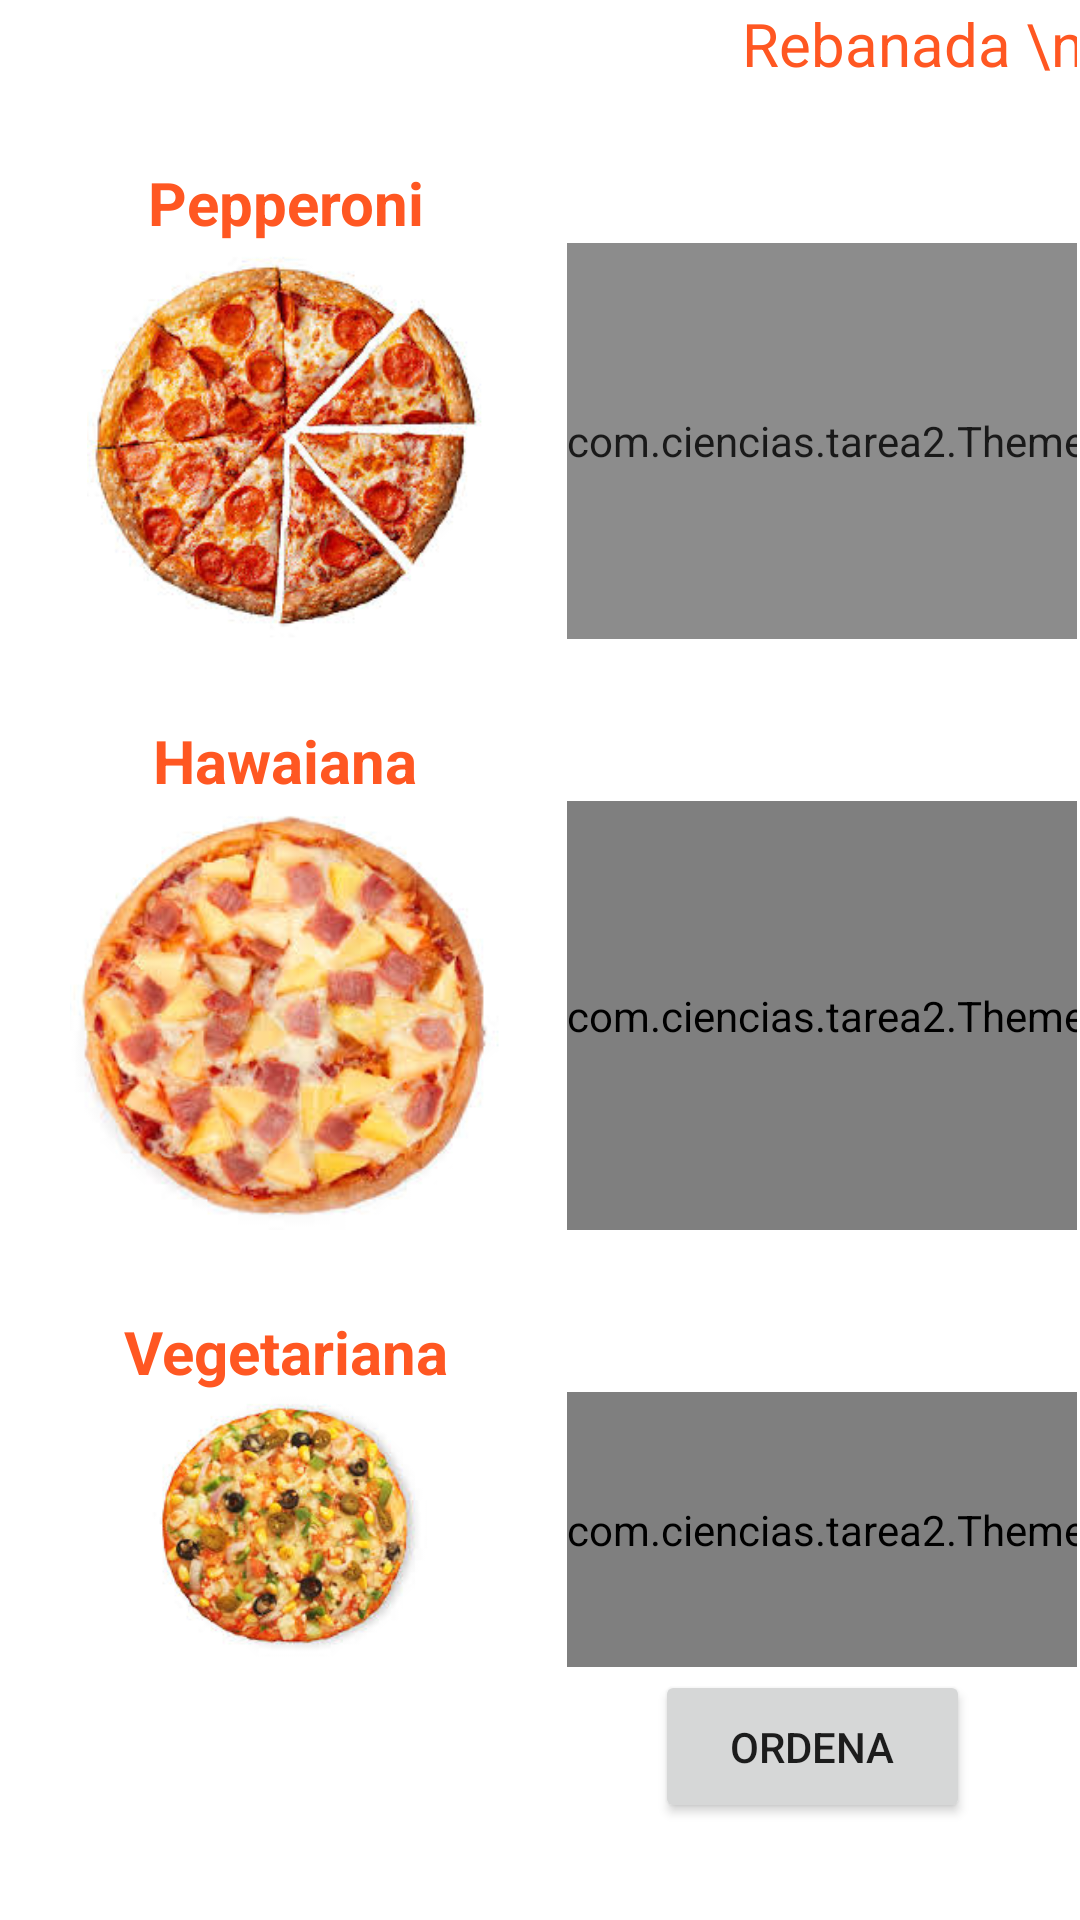

Write the Android layout XML for this screen, with the resource values it uses.
<!-- AndroidManifest.xml: application theme Theme.Tarea2.NoActionBar -->
<!-- res/layout/fragment_first.xml -->
<?xml version="1.0" encoding="utf-8"?>
<androidx.constraintlayout.widget.ConstraintLayout
    android:id="@+id/constraint1"
    xmlns:android="http://schemas.android.com/apk/res/android"
    xmlns:app="http://schemas.android.com/apk/res-auto"
    xmlns:tools="http://schemas.android.com/tools"
    android:layout_width="match_parent"
    android:layout_height="match_parent"
    tools:context=".FirstFragment">

    <TableLayout
        android:id="@+id/tableLayout"
        android:layout_width="0dp"
        android:layout_height="0dp"
        android:layout_marginStart="1dp"
        android:layout_marginTop="1dp"
        android:layout_marginEnd="1dp"
        android:layout_marginBottom="1dp"
        android:background="@color/white"
        app:layout_constraintBottom_toTopOf="@+id/button_first"
        app:layout_constraintEnd_toEndOf="parent"
        app:layout_constraintHorizontal_bias="0.0"
        app:layout_constraintStart_toStartOf="parent"
        app:layout_constraintTop_toTopOf="parent"
        app:layout_constraintVertical_bias="0.0">

        <TableRow
            android:layout_width="match_parent"
            android:layout_height="match_parent" />

        <TableRow
            android:layout_width="match_parent"
            android:layout_height="match_parent">

            <TextView
                android:id="@+id/textView3"
                android:layout_width="74dp"
                android:layout_height="53dp" />

            <TextView
                android:id="@+id/textView4"
                android:layout_width="116dp"
                android:layout_height="match_parent"
                android:text="Rebanada \n $15"
                android:textAlignment="center"
                android:textColor="#FF5722"
                android:textSize="20sp" />

            <TextView
                android:id="@+id/textView6"
                android:layout_width="112dp"
                android:layout_height="match_parent"
                android:text="Familiar \n $90"
                android:textAlignment="center"
                android:textColor="#FF5722"
                android:textSize="20sp" />
        </TableRow>

        <TableRow
            android:layout_width="match_parent"
            android:layout_height="match_parent">

            <TextView
                android:id="@+id/textView7"
                android:layout_width="123dp"
                android:layout_height="match_parent"
                android:text="Pepperoni"
                android:textAlignment="center"
                android:textColor="#FF5722"
                android:textSize="20sp"
                android:textStyle="bold" />
        </TableRow>

        <TableRow
            android:layout_width="match_parent"
            android:layout_height="match_parent">

            <ImageView
                android:id="@+id/imageView4"
                android:layout_width="112dp"
                android:layout_height="132dp"
                android:src="@drawable/pepp" />

            <com.ciencias.tarea2.ThemedNumberPicker
                android:id="@+id/numberpicker_1"
                android:layout_width="wrap_content"
                android:layout_height="match_parent"
                android:alpha="0.9"
                android:clickable="true"
                tools:visibility="visible" />

            <com.ciencias.tarea2.ThemedNumberPicker
                android:id="@+id/numberpicker_2"
                android:layout_width="wrap_content"
                android:layout_height="match_parent"
                tools:visibility="visible" />
            

        </TableRow>

        <TableRow
            android:layout_width="match_parent"
            android:layout_height="match_parent">

            <TextView
                android:id="@+id/textView10"
                android:layout_width="wrap_content"
                android:layout_height="wrap_content"
                android:textAlignment="center"
                android:textSize="20sp"
                android:textStyle="bold" />
        </TableRow>

        <TableRow
            android:layout_width="match_parent"
            android:layout_height="match_parent">

            <TextView
                android:id="@+id/textView8"
                android:layout_width="wrap_content"
                android:layout_height="wrap_content"
                android:text="Hawaiana"
                android:textAlignment="center"
                android:textColor="#FF5722"
                android:textSize="20sp"
                android:textStyle="bold" />
        </TableRow>

        <TableRow
            android:layout_width="match_parent"
            android:layout_height="match_parent">

            <ImageView
                android:id="@+id/imageView5"
                android:layout_width="186dp"
                android:layout_height="143dp"
                android:src="@drawable/hawa" />

            <com.ciencias.tarea2.ThemedNumberPicker
                android:id="@+id/numberpicker_3"
                android:layout_width="wrap_content"
                android:layout_height="match_parent"
                tools:visibility="visible" />

            <com.ciencias.tarea2.ThemedNumberPicker
                android:id="@+id/numberpicker_4"
                android:layout_width="wrap_content"
                android:layout_height="match_parent"
                tools:visibility="visible" />

        </TableRow>

        <TableRow
            android:layout_width="match_parent"
            android:layout_height="match_parent">

            <TextView
                android:id="@+id/textView11"
                android:layout_width="wrap_content"
                android:layout_height="wrap_content"
                android:textAlignment="center"
                android:textSize="20sp"
                android:textStyle="bold" />

        </TableRow>

        <TableRow
            android:layout_width="match_parent"
            android:layout_height="match_parent">

            <TextView
                android:id="@+id/textView9"
                android:layout_width="wrap_content"
                android:layout_height="wrap_content"
                android:text="Vegetariana"
                android:textAlignment="center"
                android:textColor="#FF5722"
                android:textSize="20sp"
                android:textStyle="bold" />
        </TableRow>

        <TableRow
            android:layout_width="match_parent"
            android:layout_height="match_parent">

            <ImageView
                android:id="@+id/imageView6"
                android:layout_width="188dp"
                android:layout_height="wrap_content"
                android:src="@drawable/veget" />

            <com.ciencias.tarea2.ThemedNumberPicker
                android:id="@+id/numberpicker_5"
                android:layout_width="wrap_content"
                android:layout_height="match_parent"
                tools:visibility="visible" />

            <com.ciencias.tarea2.ThemedNumberPicker
                android:id="@+id/numberpicker_6"
                android:layout_width="wrap_content"
                android:layout_height="match_parent"
                tools:visibility="visible" />

        </TableRow>
    </TableLayout>

    <Button
        android:id="@+id/button_first"
        android:layout_width="105dp"
        android:layout_height="51dp"
        android:text="ORDENA"
        app:layout_constraintBottom_toBottomOf="parent"
        app:layout_constraintEnd_toEndOf="parent"
        app:layout_constraintHorizontal_bias="0.856"
        app:layout_constraintStart_toStartOf="parent"
        app:layout_constraintTop_toTopOf="parent"
        app:layout_constraintVertical_bias="0.945" />

</androidx.constraintlayout.widget.ConstraintLayout>
<!-- resources referenced by this layout -->
<resources>
  <!-- drawable hawa: jpeg bitmap (drawable, 12377 bytes) -->
  <!-- drawable pepp: jpeg bitmap (drawable, 20425 bytes) -->
  <!-- drawable veget: jpeg bitmap (drawable, 10894 bytes) -->
  <style name="Theme.Tarea2.NoActionBar">
          <item name="windowActionBar">false</item>
          <item name="windowNoTitle">true</item>
      </style>
  <!-- not gathered from this repository: default colours our renderer supplied (Android Studio template values) -->
  <color name="white">#FFFFFFFF</color>
</resources>
